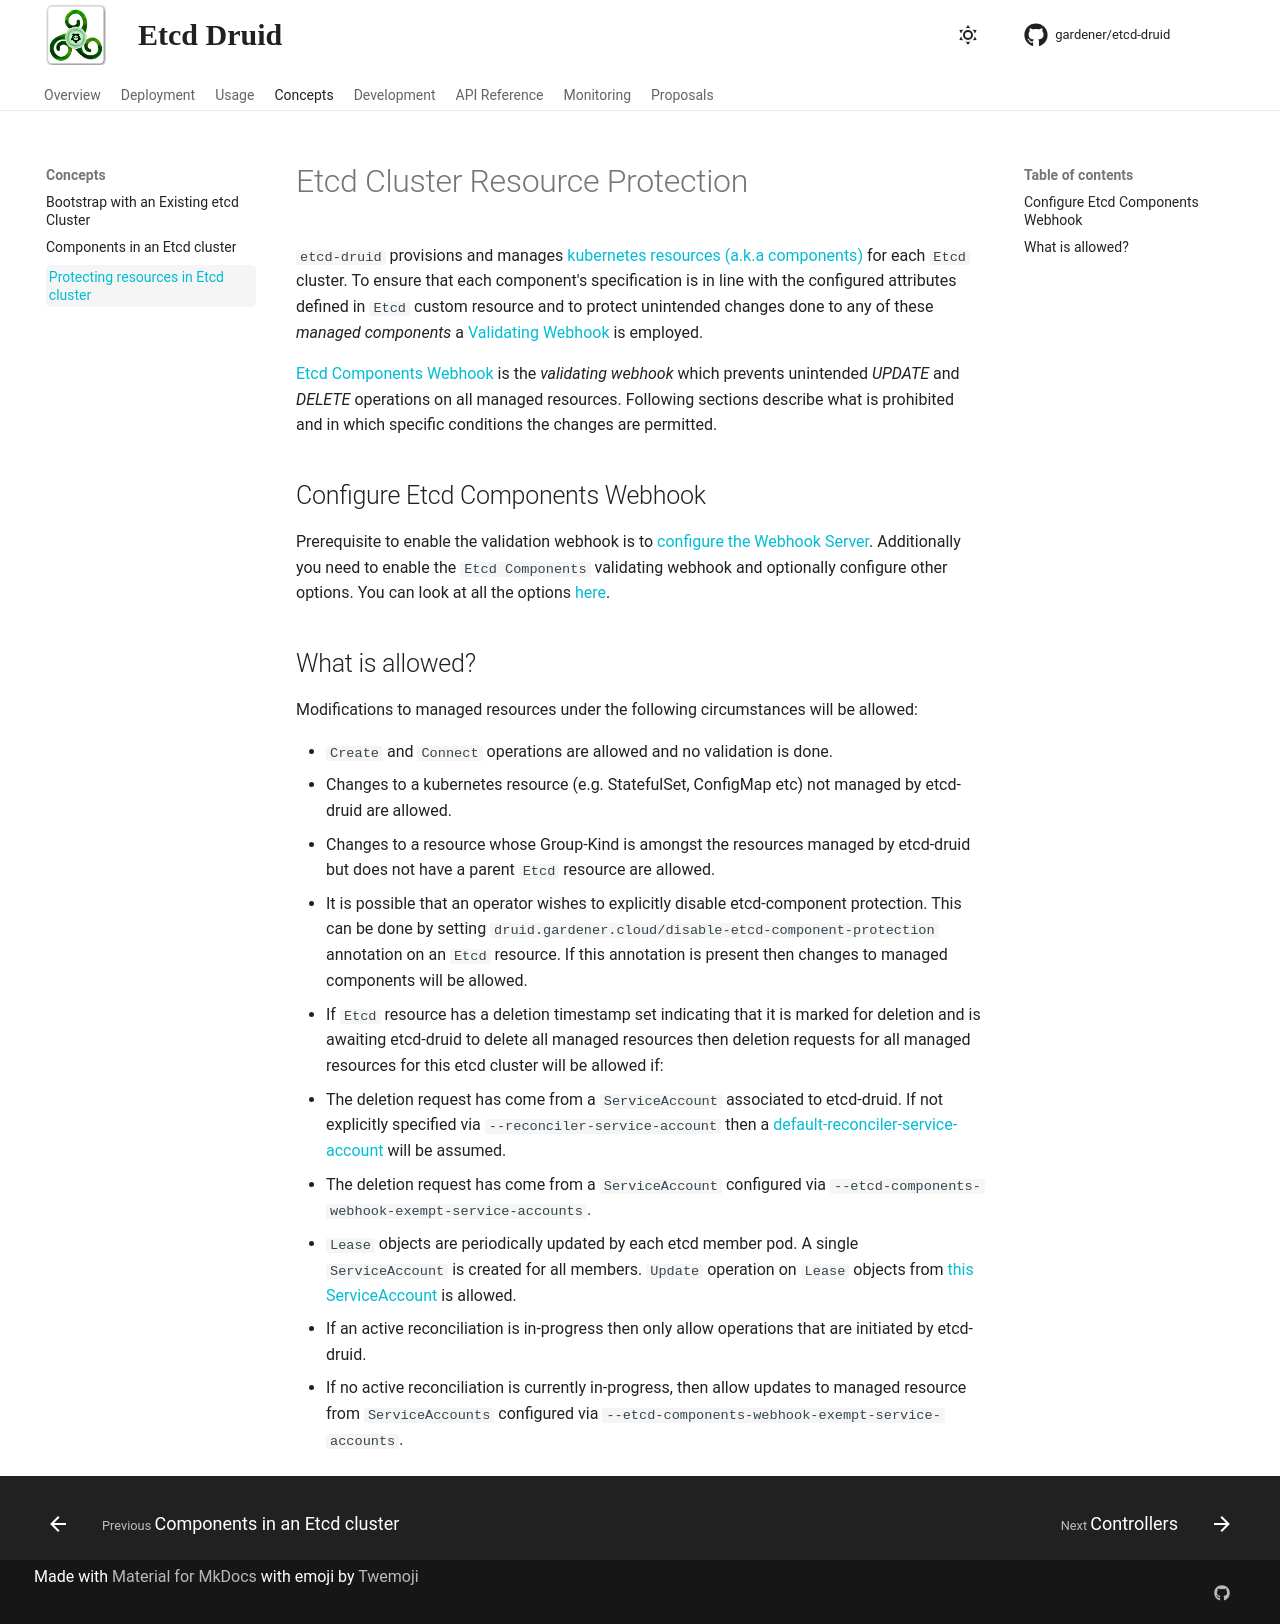

repository: gardener/etcd-druid · page: concepts/etcd-cluster-resource-protection.html · generator: mkdocs

# Etcd Cluster Resource Protection

`etcd-druid` provisions and manages [kubernetes resources (a.k.a components)](etcd-cluster-components.md) for each `Etcd` cluster. To ensure that each component's specification is in line with the configured attributes defined in `Etcd` custom resource and to protect unintended changes done to any of these *managed components* a [Validating Webhook](https://kubernetes.io/docs/reference/access-authn-authz/extensible-admission-controllers/) is employed.

[Etcd Components Webhook](https://github.com/gardener/etcd-druid/tree/55efca1c8f6c852b0a4e97f08488ffec2eed0e68/internal/webhook/etcdcomponents) is the *validating webhook* which prevents unintended *UPDATE* and *DELETE* operations on all managed resources. Following sections describe what is prohibited and in which specific conditions the changes are permitted.

## Configure Etcd Components Webhook

Prerequisite to enable the validation webhook is to [configure the Webhook Server](../deployment/configure-etcd-druid.md#webhook-server-deprecated). Additionally you need to enable the `Etcd Components` validating webhook and optionally configure other options. You can look at all the options [here](../deployment/configure-etcd-druid.md#etcd-components-webhook-deprecated).

## What is allowed?

Modifications to managed resources under the following circumstances will be allowed:

* `Create` and `Connect` operations are allowed and no validation is done.
* Changes to a kubernetes resource (e.g. StatefulSet, ConfigMap etc) not managed by etcd-druid are allowed.
* Changes to a resource whose Group-Kind is amongst the resources managed by etcd-druid but does not have a parent `Etcd` resource are allowed.
* It is possible that an operator wishes to explicitly disable etcd-component protection. This can be done by setting `druid.gardener.cloud/disable-etcd-component-protection` annotation on an `Etcd` resource. If this annotation is present then changes to managed components will be allowed.
* If `Etcd` resource has a deletion timestamp set indicating that it is marked for deletion and is awaiting etcd-druid to delete all managed resources then deletion requests for all managed resources for this etcd cluster will be allowed if:
  * The deletion request has come from a `ServiceAccount` associated to etcd-druid. If not explicitly specified via `--reconciler-service-account` then a [default-reconciler-service-account](https://github.com/gardener/etcd-druid/blob/55efca1c8f6c852b0a4e97f08488ffec2eed0e68/internal/webhook/etcdcomponents/config.go#L23) will be assumed.
  * The deletion request has come from a `ServiceAccount` configured via `--etcd-components-webhook-exempt-service-accounts`.
* `Lease` objects are periodically updated by each etcd member pod. A single `ServiceAccount` is created for all members. `Update` operation on `Lease` objects from [this ServiceAccount](https://github.com/gardener/etcd-druid/blob/55efca1c8f6c852b0a4e97f08488ffec2eed0e68/api/v1alpha1/helper.go#L28) is allowed.
* If an active reconciliation is in-progress then only allow operations that are initiated by etcd-druid.
* If no active reconciliation is currently in-progress, then allow updates to managed resource from `ServiceAccounts` configured via `--etcd-components-webhook-exempt-service-accounts`.
